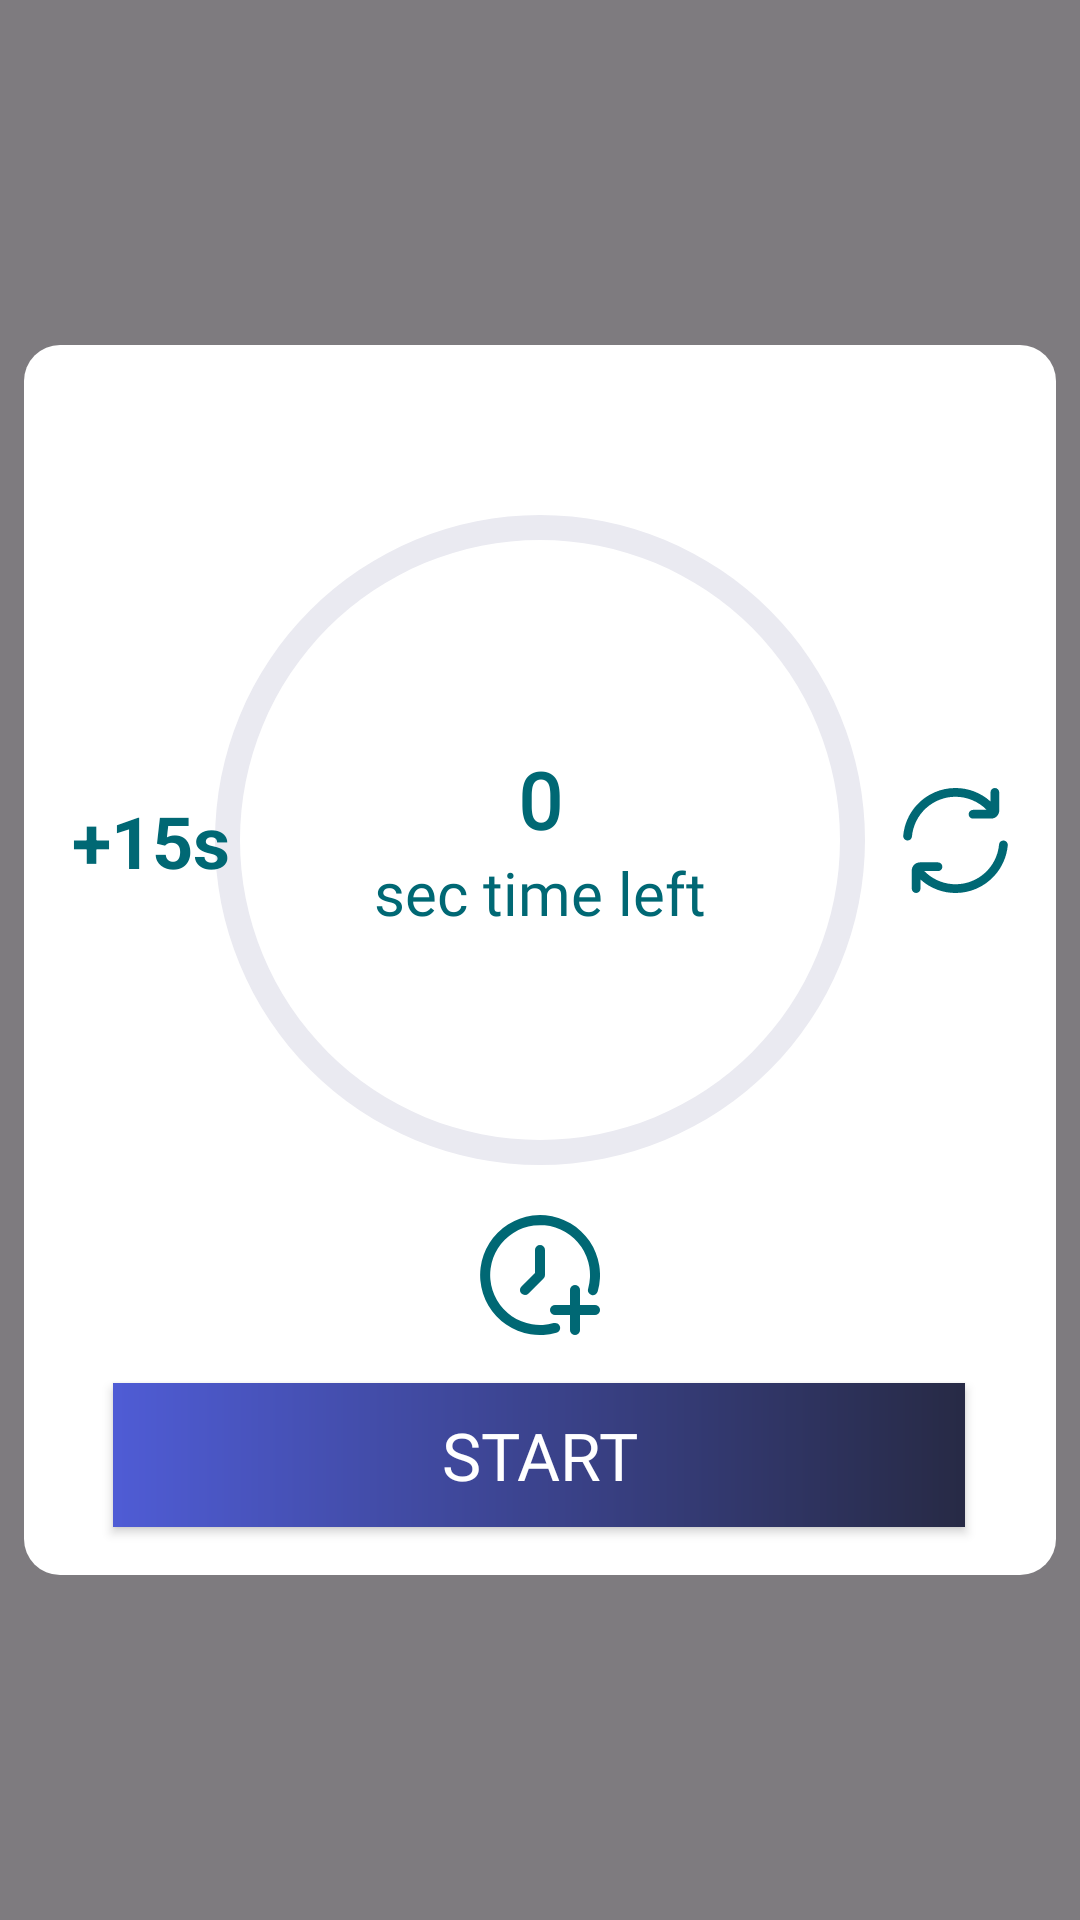

Produce the Android XML layout that renders to this screen, including the resource entries it uses.
<!-- AndroidManifest.xml: application theme Theme.Stack -->
<!-- res/layout/dialog_timer.xml -->
<?xml version="1.0" encoding="utf-8"?>
<androidx.constraintlayout.widget.ConstraintLayout xmlns:android="http://schemas.android.com/apk/res/android"
    xmlns:app="http://schemas.android.com/apk/res-auto"
    xmlns:tools="http://schemas.android.com/tools"
    android:layout_width="match_parent"
    android:layout_height="match_parent"
    android:background="#80000000"
    tools:context=".MainActivity">

    <androidx.constraintlayout.widget.ConstraintLayout
        android:layout_width="match_parent"
        android:layout_height="wrap_content"
        android:layout_marginStart="8dp"
        android:layout_marginEnd="8dp"
        android:background="@drawable/round_corner_with_white_bg"
        app:layout_constraintBottom_toBottomOf="parent"
        app:layout_constraintEnd_toEndOf="parent"
        app:layout_constraintStart_toStartOf="parent"
        app:layout_constraintTop_toTopOf="parent">
        
        <ProgressBar
            android:id="@+id/pbTimer"
            style="@style/Widget.AppCompat.ProgressBar.Horizontal"
            android:layout_width="250dp"
            android:layout_height="250dp"
            android:layout_gravity="center"
            android:layout_marginTop="40dp"
            android:background="@drawable/grey_progressbar"
            android:indeterminate="false"
            android:max="0"
            android:progress="0"
            android:progressDrawable="@drawable/progress_bar_background"
            android:rotation="-90"
            app:layout_constraintEnd_toEndOf="parent"
            app:layout_constraintStart_toStartOf="parent"
            app:layout_constraintTop_toTopOf="parent" />

        <LinearLayout
            android:id="@+id/linearLayout"
            android:layout_width="match_parent"
            android:layout_height="wrap_content"
            android:gravity="center"
            android:orientation="vertical"
            app:layout_constraintBottom_toTopOf="@+id/btnAdd"
            app:layout_constraintEnd_toEndOf="parent"
            app:layout_constraintStart_toStartOf="parent"
            app:layout_constraintTop_toTopOf="@+id/pbTimer">

            <TextView
                android:id="@+id/tvTimeLeft"
                android:layout_width="match_parent"
                android:layout_height="wrap_content"
                android:fontFamily="@font/rubik_medium"
                android:gravity="center"
                android:text="0"
                android:textColor="@color/primaryColor"
                android:textSize="26sp"
                android:textStyle="bold" />

            <TextView
                android:layout_width="match_parent"
                android:layout_height="wrap_content"
                android:fontFamily="@font/rubik_medium"
                android:gravity="center"
                android:text="sec time left"
                android:textColor="@color/primaryColor"
                android:textSize="20sp" />
        </LinearLayout>

        
        <ImageButton
            android:id="@+id/btnAdd"
            android:layout_width="40dp"
            android:layout_height="40dp"
            android:background="@color/white"
            android:scaleType="fitXY"
            android:src="@drawable/time"
            app:layout_constraintEnd_toEndOf="parent"
            app:layout_constraintStart_toStartOf="parent"
            app:layout_constraintTop_toBottomOf="@id/pbTimer"
            app:tint="@color/primaryColor" />

        
        <TextView
            android:id="@+id/tv_addTime"
            android:layout_width="wrap_content"
            android:layout_height="wrap_content"
            android:layout_marginStart="16dp"
            android:text="+15s"
            android:textColor="@color/primaryColor"
            android:textSize="24sp"
            android:textStyle="bold"
            app:layout_constraintBottom_toBottomOf="@+id/pbTimer"
            app:layout_constraintStart_toStartOf="parent"
            app:layout_constraintTop_toTopOf="@+id/pbTimer" />

        
        <ImageButton
            android:id="@+id/ib_reset"
            android:layout_width="35dp"
            android:layout_height="35dp"
            android:layout_marginEnd="16dp"
            android:background="@color/white"
            android:scaleType="fitXY"
            android:src="@drawable/refresh"
            app:layout_constraintBottom_toBottomOf="@+id/pbTimer"
            app:layout_constraintEnd_toEndOf="parent"
            app:layout_constraintTop_toTopOf="@+id/pbTimer"
            app:tint="@color/primaryColor" />

        
        <androidx.appcompat.widget.AppCompatButton
            android:id="@+id/btnPlayPause"
            android:layout_width="284dp"
            android:layout_height="wrap_content"
            android:layout_marginTop="16dp"
            android:layout_marginBottom="16dp"
            android:background="@drawable/blue_gradient"
            android:fontFamily="@font/rubik_medium"
            android:text="Start"
            android:textColor="@color/white"
            android:textSize="22sp"
            app:layout_constraintBottom_toBottomOf="parent"
            app:layout_constraintEnd_toEndOf="parent"
            app:layout_constraintHorizontal_bias="0.496"
            app:layout_constraintStart_toStartOf="parent"
            app:layout_constraintTop_toBottomOf="@+id/btnAdd" />
    </androidx.constraintlayout.widget.ConstraintLayout>

</androidx.constraintlayout.widget.ConstraintLayout>
<!-- resources referenced by this layout -->
<resources>
  <color name="primaryColor">#006874</color>
  <color name="white">#ffffff</color>
  <!-- drawable blue_gradient (drawable) -->
  <?xml version="1.0" encoding="utf-8"?>
  <shape xmlns:android="http://schemas.android.com/apk/res/android">
      <gradient
          android:startColor="#4F5CD5"
          android:endColor="#272A45"
          android:angle="0" />
  </shape>
  <!-- drawable grey_progressbar (drawable) -->
  <?xml version="1.0" encoding="utf-8"?>
  <layer-list xmlns:android="http://schemas.android.com/apk/res/android">
      <item>
          <shape
              android:shape="ring"
              android:innerRadiusRatio="2.5"
              android:thicknessRatio="30.0"
              android:useLevel="false">
              <solid
                  android:color="@color/lightGrey"/>
          </shape>
      </item>
  </layer-list>
  <!-- drawable progress_bar_background (drawable) -->
  <?xml version="1.0" encoding="utf-8"?>
  <layer-list xmlns:android="http://schemas.android.com/apk/res/android">
      <item>
          <shape
              android:shape="ring"
              android:innerRadiusRatio="2.5"
              android:thicknessRatio="30.0"
              android:useLevel="true">
              <gradient
                  android:startColor="#22bccf"
                  android:centerColor="#008391"
                  android:endColor="#008391"/>
          </shape>
      </item>
  </layer-list>
  <!-- drawable round_corner_with_white_bg (drawable) -->
  <?xml version="1.0" encoding="utf-8"?>
  <shape xmlns:android="http://schemas.android.com/apk/res/android"
      android:shape="rectangle">
      <solid android:color="@color/white"/>
      <corners android:radius="12dp"/> 
  
  
  
  
  </shape>
  <!-- drawable time (drawable) -->
  <vector xmlns:android="http://schemas.android.com/apk/res/android"
      android:width="512dp"
      android:height="512dp"
      android:viewportWidth="24"
      android:viewportHeight="24">
    <path
        android:fillColor="@color/Orange"
        android:pathData="m23,18h-3v-3a1,1 0,0 0,-2 0v3h-3a1,1 0,0 0,0 2h3v3a1,1 0,0 0,2 0v-3h3a1,1 0,0 0,0 -2z"/>
    <path
        android:fillColor="@color/Orange"
        android:pathData="m11,7v4.586l-2.707,2.707a1,1 0,1 0,1.414 1.414l3,-3a1,1 0,0 0,0.293 -0.707v-5a1,1 0,0 0,-2 0z"/>
    <path
        android:fillColor="@color/Orange"
        android:pathData="m14.728,21.624a9.985,9.985 0,1 1,6.9 -6.895,1 1,0 1,0 1.924,0.542 11.989,11.989 0,1 0,-8.276 8.277,1 1,0 1,0 -0.544,-1.924z"/>
  </vector>
  <style name="Theme.Stack" parent="Base.Theme.Stack">
  
          <item name="colorPrimary">@color/primaryColor</item>
      </style>
  <color name="lightGrey">#EAEAF1</color>
  <color name="Orange">#FF8E46 </color>
  <style name="Base.Theme.Stack" parent="Theme.Material3.DayNight.NoActionBar">
          
          
      </style>
</resources>
